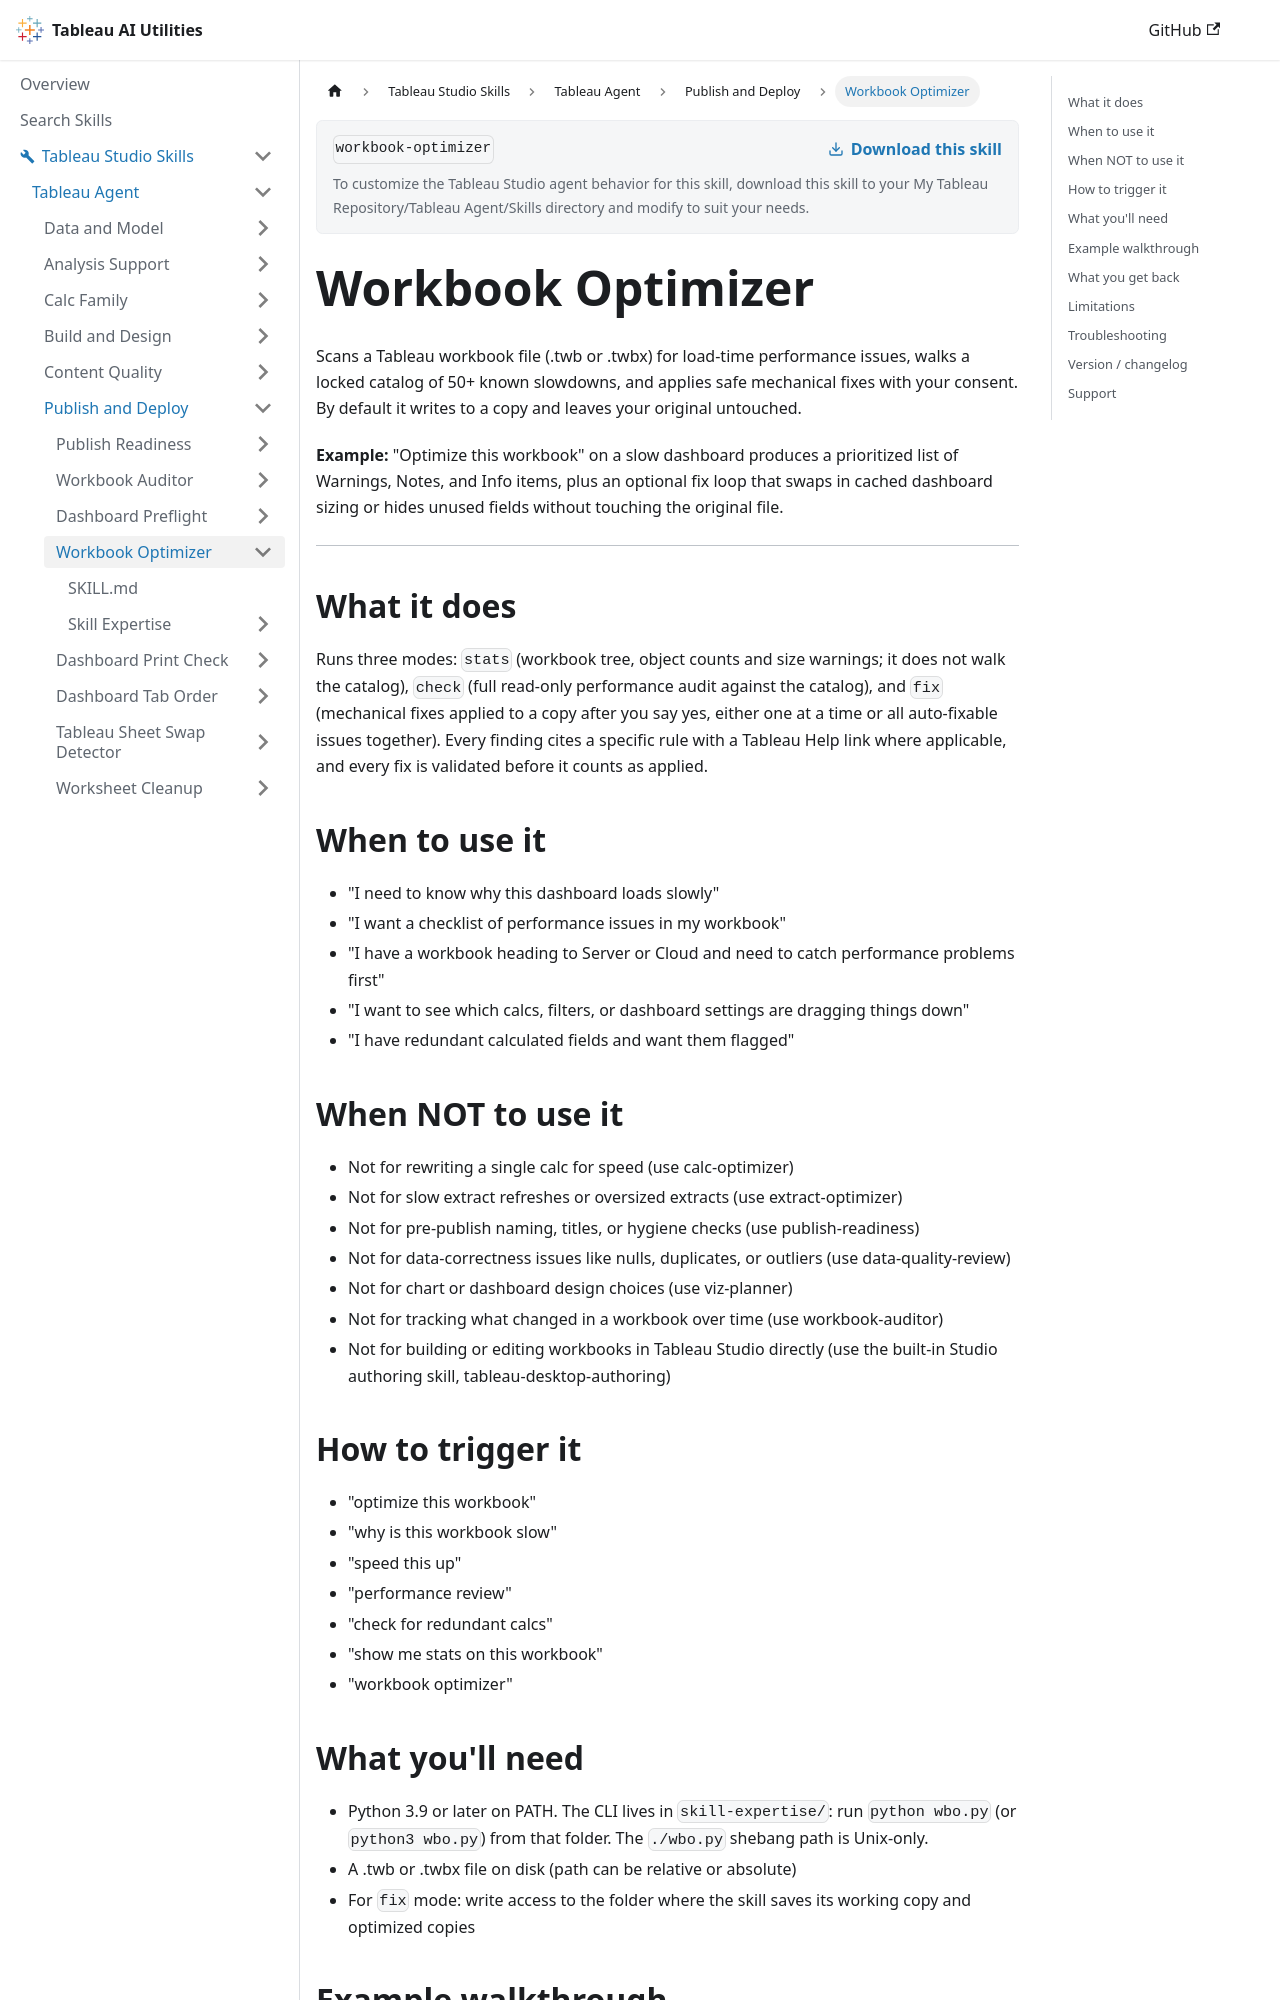

repository: tableau/tableau-ai-utilities · page: tableau-studio-skills/tableau-agent/publish-and-deploy/workbook-optimizer.html · generator: docusaurus

# Workbook Optimizer

Scans a Tableau workbook file (.twb or .twbx) for load-time performance issues, walks a locked catalog of 50+ known slowdowns, and applies safe mechanical fixes with your consent. By default it writes to a copy and leaves your original untouched.

**Example:** "Optimize this workbook" on a slow dashboard produces a prioritized list of Warnings, Notes, and Info items, plus an optional fix loop that swaps in cached dashboard sizing or hides unused fields without touching the original file.

---

## What it does

Runs three modes: `stats` (workbook tree, object counts and size warnings; it does not walk the catalog), `check` (full read-only performance audit against the catalog), and `fix` (mechanical fixes applied to a copy after you say yes, either one at a time or all auto-fixable issues together). Every finding cites a specific rule with a Tableau Help link where applicable, and every fix is validated before it counts as applied.

## When to use it

- "I need to know why this dashboard loads slowly"
- "I want a checklist of performance issues in my workbook"
- "I have a workbook heading to Server or Cloud and need to catch performance problems first"
- "I want to see which calcs, filters, or dashboard settings are dragging things down"
- "I have redundant calculated fields and want them flagged"

## When NOT to use it

- Not for rewriting a single calc for speed (use calc-optimizer)
- Not for slow extract refreshes or oversized extracts (use extract-optimizer)
- Not for pre-publish naming, titles, or hygiene checks (use publish-readiness)
- Not for data-correctness issues like nulls, duplicates, or outliers (use data-quality-review)
- Not for chart or dashboard design choices (use viz-planner)
- Not for tracking what changed in a workbook over time (use workbook-auditor)
- Not for building or editing workbooks in Tableau Studio directly (use the built-in Studio authoring skill, tableau-desktop-authoring)

## How to trigger it

- "optimize this workbook"
- "why is this workbook slow"
- "speed this up"
- "performance review"
- "check for redundant calcs"
- "show me stats on this workbook"
- "workbook optimizer"

## What you'll need

- Python 3.9 or later on PATH. The CLI lives in `skill-expertise/`: run `python wbo.py` (or `python3 wbo.py`) from that folder. The `./wbo.py` shebang path is Unix-only.
- A .twb or .twbx file on disk (path can be relative or absolute)
- For `fix` mode: write access to the folder where the skill saves its working copy and optimized copies
